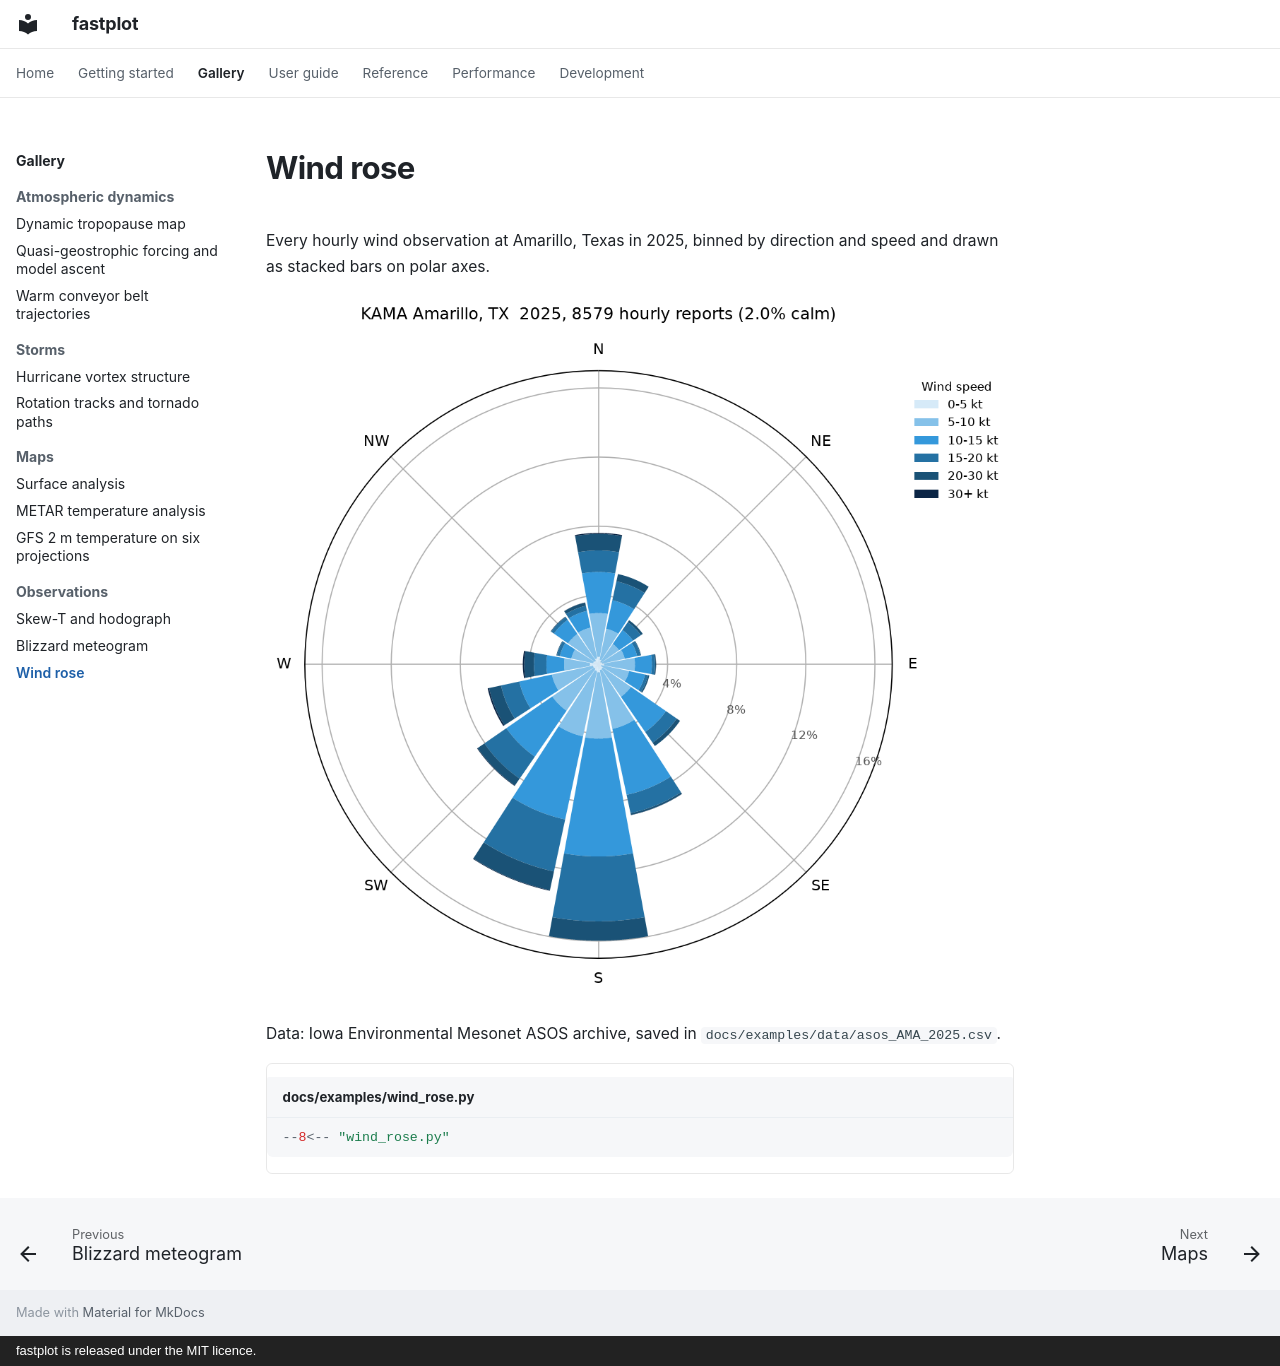

repository: Rochy111/fastplot · page: gallery/wind_rose/index.html · generator: mkdocs · copyright: fastplot is released under the MIT licence.

# Wind rose

Every hourly wind observation at Amarillo, Texas in 2025, binned by direction and speed and drawn as stacked bars on polar axes.

![Wind rose](../images/wind_rose.png)

Data: Iowa Environmental Mesonet ASOS archive, saved in `docs/examples/data/asos_AMA_2025.csv`.

```python title="docs/examples/wind_rose.py"
--8<-- "wind_rose.py"
```
